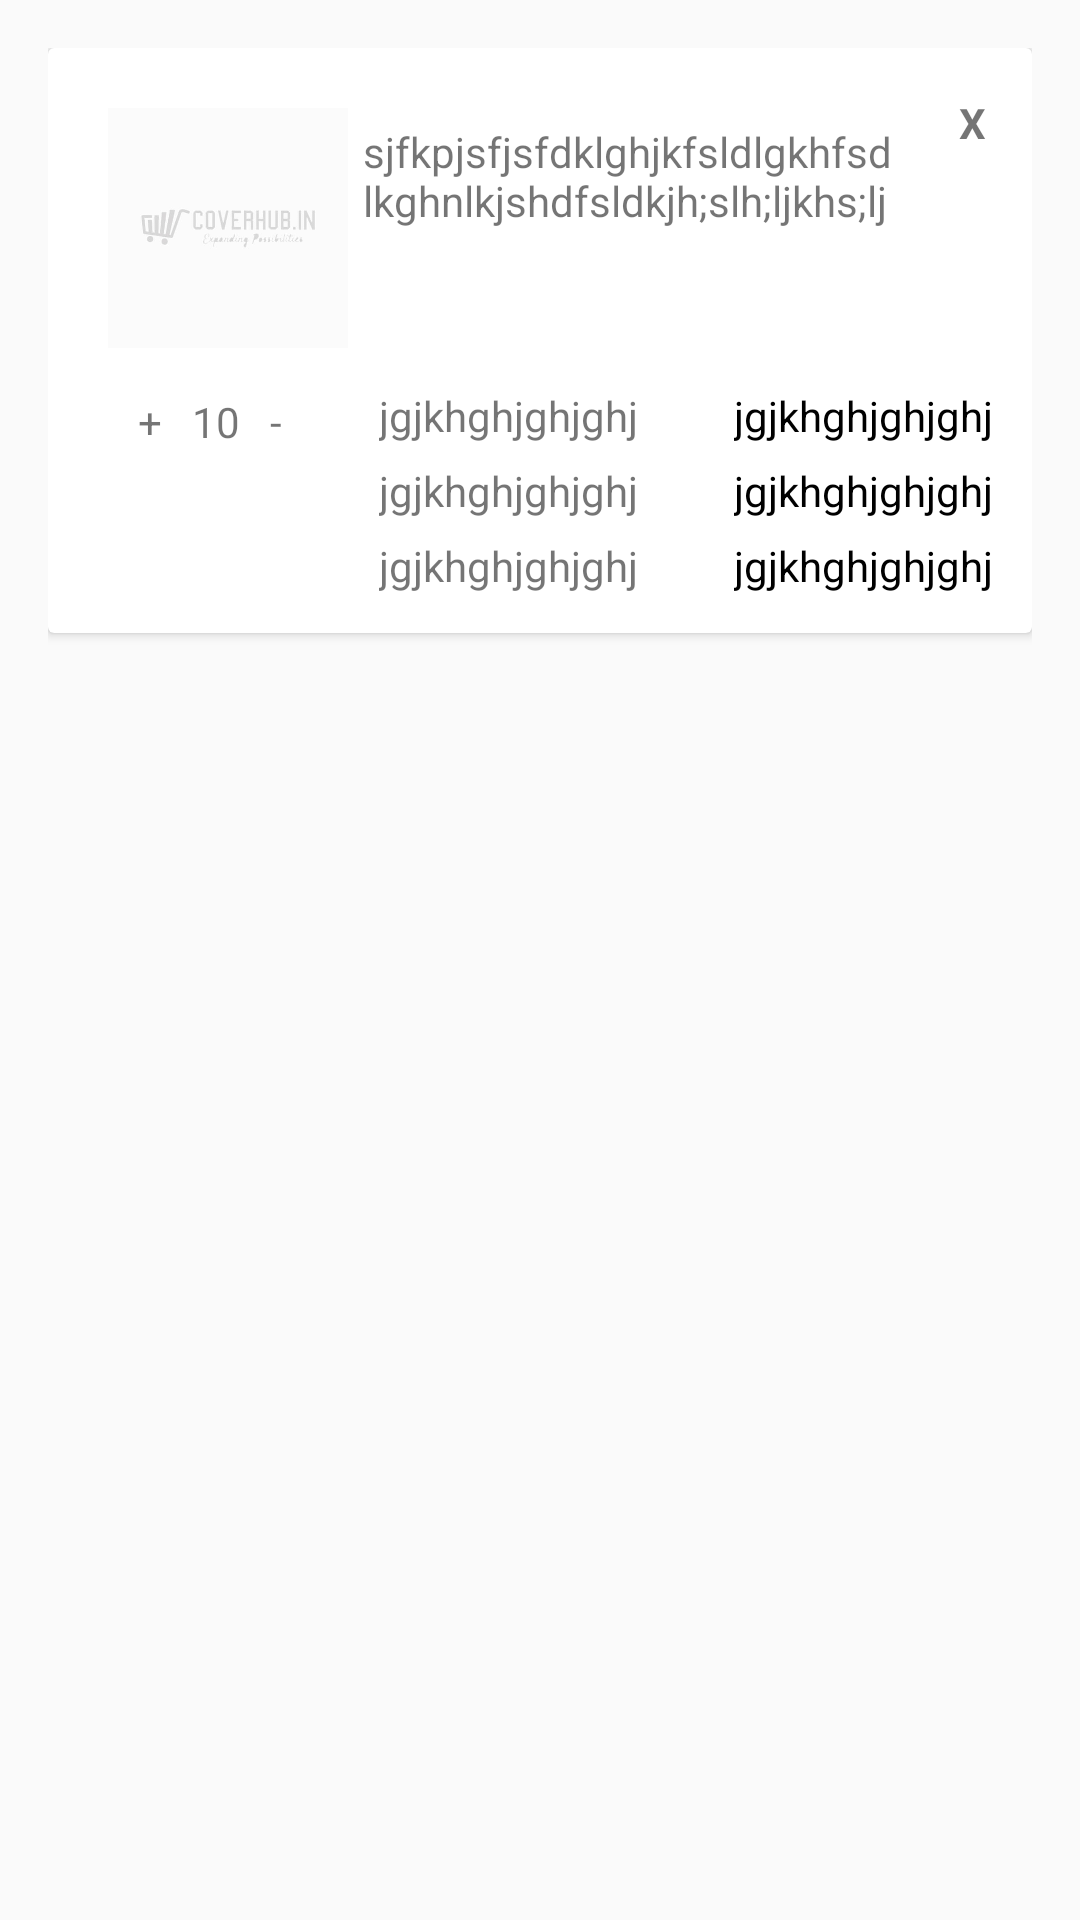

Produce the Android XML layout that renders to this screen, including the resource entries it uses.
<!-- AndroidManifest.xml: application theme AppTheme -->
<!-- res/layout/card_item.xml -->
<?xml version="1.0" encoding="utf-8"?>
<LinearLayout xmlns:android="http://schemas.android.com/apk/res/android"
android:layout_width="match_parent" android:layout_height="match_parent"
android:padding="16dp">

<android.support.v7.widget.CardView
    android:layout_width="match_parent"
    android:layout_height="wrap_content"
    android:id="@+id/cv">

    <RelativeLayout
        android:layout_width="match_parent"
        android:layout_height="wrap_content"
        android:padding="10dp">


        <TextView
            android:id="@+id/textView4"
            android:layout_width="wrap_content"
            android:layout_height="wrap_content"
            android:padding="10dp"
            android:text="X"
            android:layout_alignParentRight="true"
            android:layout_alignParentTop="true"
            android:layout_marginTop="-5dip"
            android:layout_marginRight="-5dip"
            android:adjustViewBounds="true"
            android:textAllCaps="true"
            android:textStyle="bold" />

        <LinearLayout
            android:layout_width="match_parent"
            android:layout_height="wrap_content"
            android:orientation="horizontal"
            android:id="@+id/section_item"
            android:padding="10dp"
            android:layout_alignParentTop="true"
            android:layout_alignParentStart="true">


            <ImageView
                android:layout_width="80dp"
                android:layout_height="80dp"
                android:scaleType="fitXY"
                android:src="@drawable/dummy_item"/>

            <TextView
                android:layout_width="wrap_content"
                android:layout_height="wrap_content"
                android:padding="5dp"
                android:layout_marginRight="20dp"
                android:text="sjfkpjsfjsfdklghjkfsldlgkhfsdlkghnlkjshdfsldkjh;slh;ljkhs;ljhs;"
                android:maxLines="2"/>


        </LinearLayout>


        <LinearLayout
            android:layout_width="match_parent"
            android:layout_height="wrap_content"
            android:orientation="horizontal"
            android:id="@+id/section_qty"
            android:layout_marginLeft="15dp"
            android:layout_below="@+id/section_item">


            <TextView
                android:layout_width="wrap_content"
                android:layout_height="wrap_content"
                android:padding="5dp"
                android:text="+" />

            <TextView
                android:layout_width="wrap_content"
                android:layout_height="wrap_content"
                android:padding="5dp"
                android:text="10"
                android:maxLines="2"/>

            <TextView
                android:layout_width="wrap_content"
                android:layout_height="wrap_content"
                android:padding="5dp"
                android:text="-"/>

            <LinearLayout
                android:layout_width="match_parent"
                android:layout_height="wrap_content"
                android:orientation="vertical"
                android:id="@+id/section_cal"
                android:layout_below="@+id/section_item">

                <include
                    android:id="@+id/layout_amount"
                    layout="@layout/pricing_row" />

                <include
                    android:id="@+id/layout_discount"
                    layout="@layout/pricing_row"/>

                <include
                    android:id="@+id/layout_delivery"
                    layout="@layout/pricing_row"/>


            </LinearLayout>

        </LinearLayout>



    </RelativeLayout>

</android.support.v7.widget.CardView>

</LinearLayout>
<!-- res/layout/pricing_row.xml (included above) -->
<?xml version="1.0" encoding="utf-8"?>
<RelativeLayout xmlns:android="http://schemas.android.com/apk/res/android"
    android:orientation="vertical" android:layout_width="wrap_content"
    android:layout_height="wrap_content"
    android:maxWidth="80dp"
    android:layout_margin="3dp">

    <TextView
        android:layout_width="wrap_content"
        android:layout_height="wrap_content"
        android:maxLines="1"
        android:text="jgjkhghjghjghj"
        android:layout_alignParentTop="true"
        android:layout_toStartOf="@+id/textView5"
        android:layout_marginEnd="32dp" />


    <TextView
        android:layout_width="wrap_content"
        android:layout_height="wrap_content"
        android:maxLines="1"
        android:layout_alignParentRight="true"
        android:layout_alignParentTop="true"
        android:textColor="@color/text_title_color"
        android:text="jgjkhghjghjghj"
        android:id="@+id/textView5" />
</RelativeLayout>
<!-- resources referenced by this layout -->
<resources>
  <color name="text_title_color">#000000</color>
  <!-- drawable dummy_item: jpg bitmap (drawable, 5294 bytes) -->
  <style name="AppTheme" parent="Theme.AppCompat.Light.DarkActionBar">
          
          <item name="colorPrimary">@color/colorPrimary</item>
          <item name="colorPrimaryDark">@color/colorPrimaryDark</item>
          <item name="colorAccent">@color/colorAccent</item>
      </style>
  <color name="colorPrimary">#256EDD</color>
  <color name="colorPrimaryDark">#345b94</color>
  <color name="colorAccent">#FF4081</color>
</resources>
